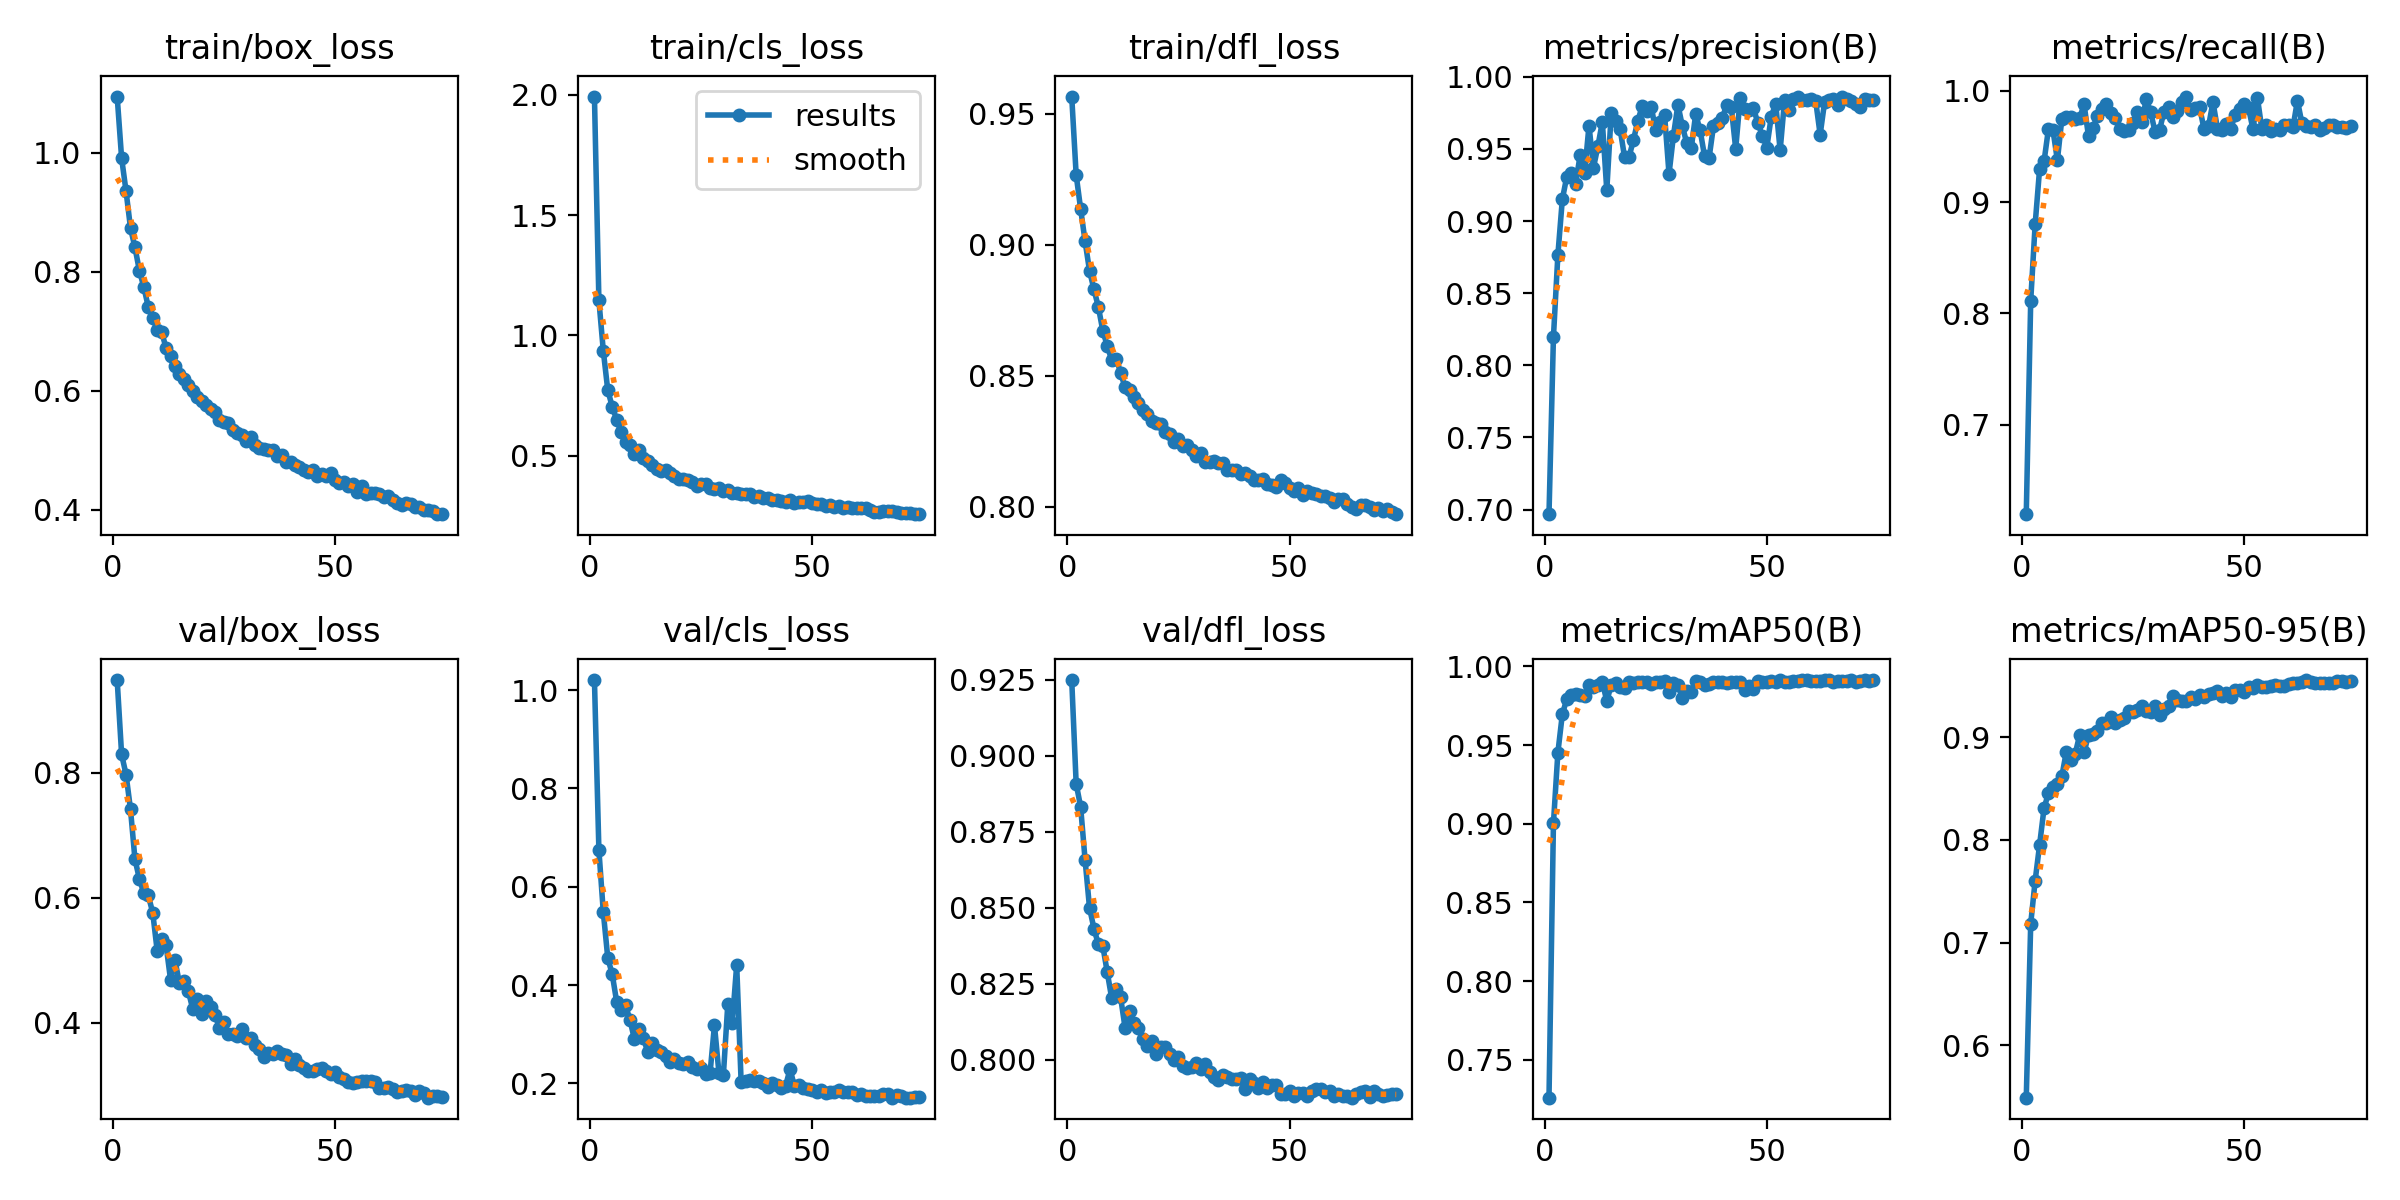

The table this chart was drawn from, first rows:
epoch, time, train/box_loss, train/cls_loss, train/dfl_loss, metrics/precision(B), metrics/recall(B), metrics/mAP50(B), metrics/mAP50-95(B), val/box_loss, val/cls_loss, val/dfl_loss, lr/pg0, lr/pg1, lr/pg2
1, 252, 1.094, 1.993, 0.9566, 0.6968, 0.6195, 0.726, 0.5491, 0.9482, 1.02, 0.925, 0.06703, 0.000333, 0.000333
2, 451.8, 0.9908, 1.147, 0.9267, 0.8196, 0.8114, 0.9003, 0.7185, 0.8292, 0.6749, 0.8909, 0.03402, 0.00066, 0.00066
3, 642.7, 0.9351, 0.9351, 0.9137, 0.8765, 0.88, 0.9453, 0.7603, 0.797, 0.5477, 0.8833, 0.001012, 0.0009807, 0.0009807
4, 841.7, 0.8734, 0.7724, 0.9014, 0.915, 0.9298, 0.9695, 0.7952, 0.7412, 0.4551, 0.8659, 0.0009715, 0.0009715, 0.0009715
5, 1035, 0.8409, 0.7045, 0.8901, 0.9308, 0.9365, 0.9792, 0.8308, 0.6615, 0.4222, 0.8501, 0.000962, 0.000962, 0.000962
6, 1233, 0.8017, 0.6497, 0.883, 0.9332, 0.966, 0.9821, 0.8456, 0.63, 0.366, 0.8432, 0.0009525, 0.0009525, 0.0009525
7, 1429, 0.7742, 0.5974, 0.8762, 0.926, 0.9649, 0.9823, 0.8518, 0.6071, 0.3485, 0.838, 0.000943, 0.000943, 0.000943
8, 1621, 0.7408, 0.5563, 0.8671, 0.9455, 0.9375, 0.9818, 0.854, 0.6036, 0.3589, 0.8374, 0.0009335, 0.0009335, 0.0009335
9, 1815, 0.7228, 0.5456, 0.8614, 0.9329, 0.9747, 0.981, 0.8619, 0.5759, 0.329, 0.8288, 0.000924, 0.000924, 0.000924
10, 2006, 0.7015, 0.5088, 0.8559, 0.9662, 0.9764, 0.9879, 0.8855, 0.5151, 0.2896, 0.8202, 0.0009145, 0.0009145, 0.0009145
11, 2201, 0.6991, 0.5237, 0.8566, 0.9369, 0.9761, 0.9872, 0.8772, 0.5337, 0.3106, 0.8234, 0.000905, 0.000905, 0.000905
12, 2397, 0.6717, 0.4893, 0.8512, 0.9518, 0.9742, 0.988, 0.8836, 0.5242, 0.2926, 0.8205, 0.0008955, 0.0008955, 0.0008955
13, 2589, 0.659, 0.4768, 0.8455, 0.9687, 0.9752, 0.9899, 0.9017, 0.4691, 0.2638, 0.8106, 0.000886, 0.000886, 0.000886
14, 2784, 0.641, 0.4608, 0.8445, 0.9212, 0.9879, 0.9781, 0.885, 0.4998, 0.2832, 0.816, 0.0008765, 0.0008765, 0.0008765
15, 2977, 0.6289, 0.4469, 0.8418, 0.975, 0.9591, 0.988, 0.9023, 0.4636, 0.2685, 0.8121, 0.000867, 0.000867, 0.000867
16, 3170, 0.62, 0.4387, 0.8396, 0.9692, 0.9664, 0.9893, 0.9027, 0.4665, 0.2631, 0.8103, 0.0008575, 0.0008575, 0.0008575
17, 3362, 0.6105, 0.4393, 0.837, 0.9637, 0.9775, 0.9868, 0.9055, 0.451, 0.2561, 0.807, 0.000848, 0.000848, 0.000848
18, 3558, 0.5999, 0.427, 0.8356, 0.9443, 0.9833, 0.9863, 0.9134, 0.4217, 0.243, 0.8047, 0.0008385, 0.0008385, 0.0008385
19, 3747, 0.5897, 0.4176, 0.8326, 0.9443, 0.9884, 0.9903, 0.9136, 0.4385, 0.2495, 0.806, 0.000829, 0.000829, 0.000829
20, 3941, 0.5823, 0.4032, 0.8318, 0.9562, 0.9797, 0.9893, 0.9191, 0.4136, 0.2412, 0.8018, 0.0008195, 0.0008195, 0.0008195
21, 4137, 0.5769, 0.4045, 0.8317, 0.9696, 0.9759, 0.9898, 0.9139, 0.4353, 0.2403, 0.8044, 0.00081, 0.00081, 0.00081
22, 4329, 0.5702, 0.3989, 0.8285, 0.98, 0.9659, 0.9902, 0.9169, 0.4255, 0.2433, 0.8041, 0.0008005, 0.0008005, 0.0008005
23, 4534, 0.5639, 0.3895, 0.8279, 0.976, 0.9642, 0.9898, 0.9182, 0.4122, 0.2342, 0.8019, 0.000791, 0.000791, 0.000791
24, 4738, 0.5502, 0.376, 0.8249, 0.9793, 0.9652, 0.9889, 0.9258, 0.3918, 0.2286, 0.7999, 0.0007815, 0.0007815, 0.0007815
25, 4972, 0.5483, 0.3835, 0.8257, 0.9628, 0.9713, 0.9899, 0.9246, 0.4013, 0.2322, 0.8009, 0.000772, 0.000772, 0.000772
26, 5163, 0.5466, 0.3841, 0.8231, 0.969, 0.9813, 0.9901, 0.9265, 0.3826, 0.2194, 0.7979, 0.0007625, 0.0007625, 0.0007625
27, 5369, 0.5343, 0.3665, 0.8234, 0.9735, 0.9715, 0.9906, 0.9298, 0.3814, 0.2204, 0.7973, 0.000753, 0.000753, 0.000753
28, 5565, 0.5297, 0.3633, 0.8215, 0.9326, 0.9928, 0.9839, 0.9253, 0.3794, 0.3184, 0.7977, 0.0007435, 0.0007435, 0.0007435
29, 5769, 0.5261, 0.3673, 0.8194, 0.9593, 0.9806, 0.9895, 0.9241, 0.3902, 0.222, 0.7991, 0.000734, 0.000734, 0.000734
30, 5983, 0.5165, 0.3544, 0.8207, 0.9806, 0.9626, 0.9883, 0.9306, 0.3749, 0.2162, 0.797, 0.0007245, 0.0007245, 0.0007245
31, 6350, 0.5232, 0.3579, 0.817, 0.9657, 0.9651, 0.9798, 0.9219, 0.376, 0.3615, 0.7985, 0.000715, 0.000715, 0.000715
32, 6748, 0.509, 0.3443, 0.8172, 0.9539, 0.9813, 0.9842, 0.9277, 0.365, 0.3234, 0.7961, 0.0007055, 0.0007055, 0.0007055
33, 7191, 0.5035, 0.346, 0.8173, 0.9505, 0.9851, 0.9836, 0.9299, 0.3572, 0.441, 0.7943, 0.000696, 0.000696, 0.000696
34, 7417, 0.5018, 0.3405, 0.8168, 0.9741, 0.9763, 0.9908, 0.9398, 0.3458, 0.2025, 0.7935, 0.0006865, 0.0006865, 0.0006865
35, 7616, 0.5005, 0.3409, 0.8166, 0.9628, 0.9817, 0.9901, 0.9362, 0.3522, 0.2051, 0.7951, 0.000677, 0.000677, 0.000677
36, 7818, 0.5004, 0.3416, 0.8142, 0.9449, 0.9899, 0.9884, 0.9352, 0.3494, 0.2062, 0.7944, 0.0006675, 0.0006675, 0.0006675
37, 8016, 0.4899, 0.3288, 0.8142, 0.9434, 0.9948, 0.989, 0.935, 0.355, 0.205, 0.7938, 0.000658, 0.000658, 0.000658
38, 8218, 0.492, 0.3322, 0.8141, 0.9657, 0.9825, 0.9903, 0.9388, 0.3494, 0.2043, 0.7936, 0.0006485, 0.0006485, 0.0006485
39, 8447, 0.4803, 0.3258, 0.8123, 0.9683, 0.9845, 0.9899, 0.937, 0.3489, 0.2011, 0.7941, 0.000639, 0.000639, 0.000639
40, 8671, 0.4807, 0.3261, 0.8128, 0.9717, 0.9851, 0.9898, 0.9414, 0.3341, 0.1933, 0.7904, 0.0006295, 0.0006295, 0.0006295
41, 8868, 0.4758, 0.3167, 0.8115, 0.9804, 0.9653, 0.9892, 0.9385, 0.3415, 0.2011, 0.7937, 0.00062, 0.00062, 0.00062
42, 9063, 0.472, 0.3148, 0.8102, 0.9792, 0.9679, 0.99, 0.9415, 0.3326, 0.1961, 0.7925, 0.0006105, 0.0006105, 0.0006105
43, 9263, 0.4671, 0.3141, 0.8101, 0.95, 0.99, 0.99, 0.943, 0.3271, 0.1911, 0.7908, 0.000601, 0.000601, 0.000601
44, 9479, 0.4632, 0.308, 0.8106, 0.9851, 0.9661, 0.9898, 0.9452, 0.3232, 0.1952, 0.7927, 0.0005915, 0.0005915, 0.0005915
45, 9689, 0.4668, 0.3155, 0.8087, 0.9775, 0.9647, 0.9851, 0.9401, 0.3223, 0.229, 0.7906, 0.000582, 0.000582, 0.000582
46, 9890, 0.4576, 0.3057, 0.8082, 0.9768, 0.9698, 0.9875, 0.9426, 0.3259, 0.1943, 0.7917, 0.0005725, 0.0005725, 0.0005725
47, 10086, 0.4602, 0.3081, 0.8077, 0.9783, 0.9659, 0.9853, 0.9394, 0.3277, 0.197, 0.7916, 0.000563, 0.000563, 0.000563
48, 10289, 0.4572, 0.3066, 0.8104, 0.9677, 0.9786, 0.9908, 0.946, 0.3222, 0.19, 0.7886, 0.0005535, 0.0005535, 0.0005535
49, 10489, 0.462, 0.3137, 0.809, 0.9592, 0.9837, 0.99, 0.946, 0.3175, 0.1885, 0.7887, 0.000544, 0.000544, 0.000544
50, 10687, 0.451, 0.3046, 0.8072, 0.9509, 0.9881, 0.9901, 0.9436, 0.3206, 0.1872, 0.7898, 0.0005345, 0.0005345, 0.0005345
51, 10878, 0.4445, 0.3, 0.8059, 0.9724, 0.9846, 0.9907, 0.9487, 0.3124, 0.1829, 0.788, 0.000525, 0.000525, 0.000525
52, 11097, 0.447, 0.3008, 0.8072, 0.9812, 0.9655, 0.9904, 0.9475, 0.3092, 0.1873, 0.7891, 0.0005155, 0.0005155, 0.0005155
53, 11296, 0.4393, 0.2908, 0.8047, 0.949, 0.9937, 0.9913, 0.9506, 0.3051, 0.1806, 0.7892, 0.000506, 0.000506, 0.000506
54, 11496, 0.4436, 0.2962, 0.8059, 0.9839, 0.9655, 0.9902, 0.9486, 0.3027, 0.1825, 0.788, 0.0004965, 0.0004965, 0.0004965
55, 11723, 0.4301, 0.2867, 0.8051, 0.9769, 0.9693, 0.9899, 0.9489, 0.3055, 0.183, 0.7899, 0.000487, 0.000487, 0.000487
56, 11919, 0.4394, 0.2921, 0.8047, 0.9848, 0.9643, 0.991, 0.9496, 0.3067, 0.1867, 0.7903, 0.0004775, 0.0004775, 0.0004775
57, 12134, 0.426, 0.2826, 0.8042, 0.9861, 0.966, 0.9905, 0.951, 0.3065, 0.1828, 0.7902, 0.000468, 0.000468, 0.000468
58, 12339, 0.4285, 0.2871, 0.8043, 0.9841, 0.965, 0.9911, 0.9499, 0.3063, 0.1825, 0.7895, 0.0004585, 0.0004585, 0.0004585
59, 12535, 0.4279, 0.2848, 0.8033, 0.9837, 0.9693, 0.9912, 0.9501, 0.305, 0.1825, 0.7899, 0.000449, 0.000449, 0.000449
60, 12736, 0.4274, 0.2841, 0.8018, 0.9843, 0.9693, 0.9905, 0.9515, 0.2949, 0.1775, 0.7882, 0.0004395, 0.0004395, 0.0004395
... 14 more rows
